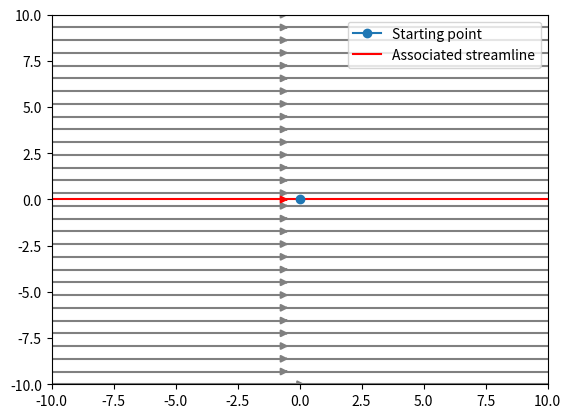

Generate this figure with matplotlib:
import matplotlib.pyplot as plt
import numpy as np

# Data
x = np.linspace(-10, 10, 10)
y = np.linspace(-10, 10, 10)
X, Y = np.meshgrid(x, y)
U = X * 0 + 1
V = X * 0
start_points = [[0, 0]]

# Base streamline plot
plt.figure()
sp1 = plt.streamplot(x, y, U, V, color=[0.5] * 3)

# Streamline plot with 'start_points' argument
sp2 = plt.streamplot(x, y, U, V, start_points=start_points, color="r")
plt.plot(*start_points[0], marker="o", label="Starting point")
plt.plot([], [], color="r", label="Associated streamline")

# Legend and limits
plt.xlim(-10, 10)
plt.ylim(-10, 10)
plt.legend(numpoints=1)

plt.show()
